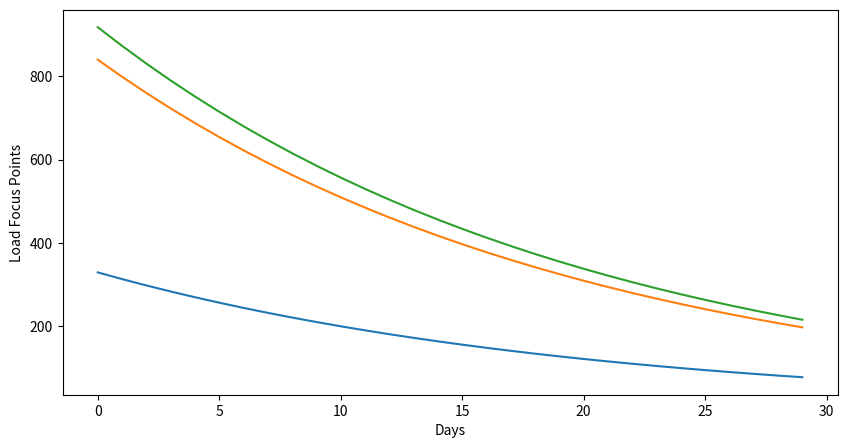

Source code (Python):
import numpy as np
import pandas as pd
import matplotlib.pyplot as plt

# Initial Load Focus Points (Your Current Values)
load_focus = {
    "Anaerobic": 329,
    "High Aerobic": 840,
    "Low Aerobic": 918
}

# Decay rate (Assume daily decay rate, e.g., 0.05 means ~5% per day)
decay_rate = 0.05  # Adjust this based on observations

# Time period (Days)
days = np.arange(0, 30, 1)  # Simulating for 30 days

# Compute decay function for each load category
load_decay = {
    category: values * np.exp(-decay_rate * days)
    for category, values in load_focus.items()
}

df = pd.DataFrame(load_decay)
print(df)
# Plot results
plt.figure(figsize=(10, 5))
for category, values in load_decay.items():
    plt.plot(days, values, label=f"{category} Load")

# print(load_decay)
plt.xlabel("Days")
plt.ylabel("Load Focus Points")
